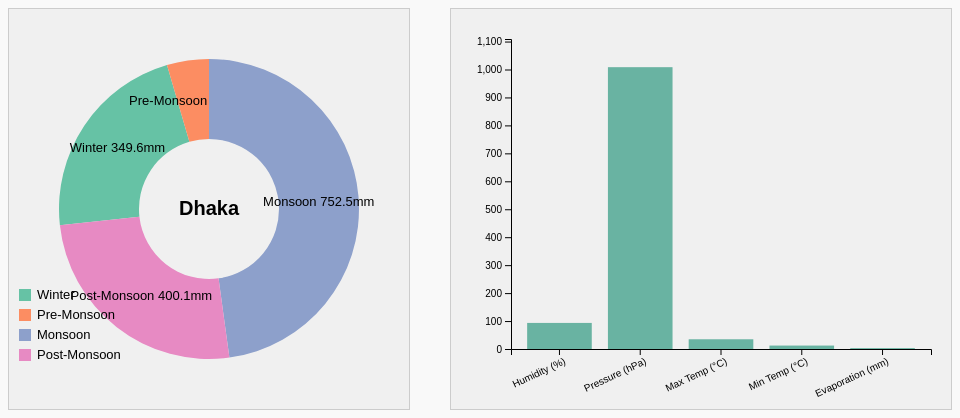
D3 v7 page, settled after 360 driven frames (6 s of simulated time); the page loaded 1 data file(s).


    const donutSvg = d3.select("#donut"),
          barSvg = d3.select("#bar");

    const donutWidth = 400, donutHeight = 400, radius = 150;
    const barWidth = 500, barHeight = 400;

    const donutColor = d3.scaleOrdinal()
      .domain(["Winter", "Pre-Monsoon", "Monsoon", "Post-Monsoon"])
      .range(d3.schemeSet2);

    const tooltip = d3.select("body").append("div")
      .attr("class", "tooltip")
      .style("opacity", 0);

    // Load new structured dataset
    d3.csv("data/weather_per_city.csv").then(data => {
      const cities = Array.from(new Set(data.map(d => d.City)));

      // Draw city buttons
      const cityDiv = d3.select("body").append("div")
        .style("margin-top", "20px");
      
      cityDiv.append("h3").text("Click a City to Explore:");

      cityDiv.selectAll("button")
        .data(cities)
        .enter()
        .append("button")
        .text(d => d)
        .style("margin", "5px")
        .style("padding", "8px 15px")
        .style("cursor", "pointer")
        .on("click", function(event, city) {
          updateCharts(city); // ✅ Pass only the city string
        });

      // Load first city by default
      updateCharts(cities[0]);

      function updateCharts(city) {
        const cityData = data.filter(d => d.City === city);

/** DONUT **/
donutSvg.selectAll("*").remove();
const g = donutSvg.append("g")
  .attr("transform", `translate(${donutWidth/2},${donutHeight/2})`);

const pie = d3.pie().value(d => +d.TotalRainfall);
const arc = d3.arc().innerRadius(70).outerRadius(radius);

const arcs = g.selectAll("arc")
  .data(pie(cityData))
  .enter().append("g");

// Draw arcs
arcs.append("path")
  .attr("fill", d => donutColor(d.data.Season))
  .transition().duration(700)
  .attrTween("d", function(d) {
    const i = d3.interpolate({ startAngle: 0, endAngle: 0 }, d);
    return t => arc(i(t));
  });

// Tooltip on hover
arcs.on("mouseover", (event, d) => {
    tooltip.style("opacity", 1)
      .html(`<strong>${d.data.Season}</strong><br>${d.data.TotalRainfall} mm`)
      .style("left", (event.pageX + 10) + "px")
      .style("top", (event.pageY - 20) + "px");
  })
  .on("mouseout", () => tooltip.style("opacity", 0));

// Add labels on slices
arcs.append("text")
  .attr("transform", d => `translate(${arc.centroid(d)})`)
  .attr("text-anchor", "middle")
  .attr("dy", "0.35em")
  .style("font-size", "13px")
  .style("fill", "#000")
  .text(d => `${d.data.Season}\n${d.data.TotalRainfall}mm`);

// Title in center
g.append("text")
  .attr("text-anchor", "middle")
  .style("font-size", "20px")
  .style("font-weight", "bold")
  .attr("dy", "0.3em")
  .text(city);

// Legend (optional)
const legend = donutSvg.append("g")
  .attr("transform", `translate(10, ${donutHeight - 120})`);

["Winter", "Pre-Monsoon", "Monsoon", "Post-Monsoon"].forEach((season, i) => {
  const row = legend.append("g").attr("transform", `translate(0, ${i * 20})`);
  row.append("rect")
    .attr("width", 12).attr("height", 12)
    .attr("fill", donutColor(season));
  row.append("text")
    .attr("x", 18).attr("y", 10)
    .text(season)
    .style("font-size", "13px");
});

        /** BAR CHART **/
        barSvg.selectAll("*").remove();

        const season = cityData[0]; // Use Winter or first season row

        const metrics = [
          { label: "Humidity (%)", value: +season.AvgHumidity },
          { label: "Pressure (hPa)", value: +season.AvgPressure },
          { label: "Max Temp (°C)", value: +season.MaxTemp },
          { label: "Min Temp (°C)", value: +season.MinTemp },
          { label: "Evaporation (mm)", value: +season.AvgEvaporation }
        ];

        const margin = { top: 30, right: 20, bottom: 60, left: 60 },
              w = barWidth - margin.left - margin.right,
              h = barHeight - margin.top - margin.bottom;

        const barG = barSvg.append("g")
          .attr("transform", `translate(${margin.left},${margin.top})`);

        const x = d3.scaleBand()
          .domain(metrics.map(d => d.label))
          .range([0, w])
          .padding(0.2);

        const y = d3.scaleLinear()
          .domain([0, d3.max(metrics, d => d.value) * 1.1])
          .range([h, 0]);

        barG.append("g")
          .call(d3.axisLeft(y));
        barG.append("g")
          .attr("transform", `translate(0, ${h})`)
          .call(d3.axisBottom(x))
          .selectAll("text")
          .style("text-anchor", "end")
          .attr("transform", "rotate(-25)");

        barG.selectAll("rect")
          .data(metrics)
          .enter().append("rect")
          .attr("x", d => x(d.label))
          .attr("y", d => y(d.value))
          .attr("width", x.bandwidth())
          .attr("height", d => h - y(d.value))
          .attr("fill", "#69b3a2")
          .on("mouseover", (event, d) => {
            tooltip.style("opacity", 1)
              .html(`${d.label}: ${d.value}`)
              .style("left", (event.pageX + 10) + "px")
              .style("top", (event.pageY - 20) + "px");
          })
          .on("mouseout", () => tooltip.style("opacity", 0));
      }
    });
  

### data: data/weather_per_city.csv
City, Season, TotalRainfall, AvgHumidity, AvgPressure, MaxTemp, MinTemp, AvgEvaporation
Dhaka, Winter, 349.6, 93.3, 1008, 34.8, 12.3, 3.2
Dhaka, Pre-Monsoon, 71.1, 90.3, 1005, 35.7, 10.3, 9.8
Dhaka, Monsoon, 752.5, 67.4, 994.5, 31.5, 14.6, 6.2
Dhaka, Post-Monsoon, 400.1, 70.2, 1005, 31.1, 14.4, 4.9
Sylhet, Winter, 421.3, 87.5, 995.0, 34.1, 18.9, 2.4
Sylhet, Pre-Monsoon, 554.6, 66.0, 991.6, 37.6, 24.5, 8.5
Sylhet, Monsoon, 288.1, 63.4, 1007, 33.5, 11.8, 6.0
Sylhet, Post-Monsoon, 50.3, 91.8, 996.5, 35.3, 14.7, 6.2
Chittagong, Winter, 501.1, 66.5, 1014, 36.2, 24.1, 9.2
Chittagong, Pre-Monsoon, 546.2, 92.3, 992.2, 31.6, 10.7, 4.6
Chittagong, Monsoon, 362.0, 69.5, 1011, 32.9, 14.2, 6.3
Chittagong, Post-Monsoon, 144.0, 88.1, 991.9, 37.9, 21.6, 3.6
Rajshahi, Winter, 24.9, 88.5, 1008, 35.8, 21.6, 2.6
Rajshahi, Pre-Monsoon, 335.4, 64.1, 1012, 35.0, 15.0, 2.5
Rajshahi, Monsoon, 293.7, 71.4, 1008, 35.1, 23.3, 5.8
Rajshahi, Post-Monsoon, 125.2, 85.0, 1009, 34.5, 21.6, 6.0
Barisal, Winter, 480.0, 75.0, 990.6, 30.9, 10.5, 7.1
Barisal, Pre-Monsoon, 296.6, 77.8, 1013, 32.0, 16.2, 8.0
Barisal, Monsoon, 221.3, 62.7, 997.2, 31.3, 23.9, 8.5
Barisal, Post-Monsoon, 577.4, 90.5, 1010, 31.5, 23.4, 6.3